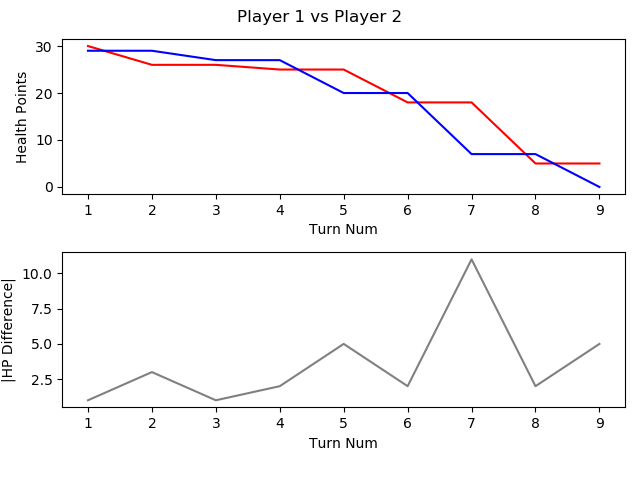

Data behind this chart, as committed beside it:
, TURN_NO, P1_HEALTH, P2_HEALTH, CURRENT_PLAYER, AMOUNTHEALEDTHISTURN, NUMATTACKSTHISTURN, NUMCARDSDRAWNTHISTURN, NUMCARDSPLAYEDTHISTURN, NUMCARDSTODRAW, NUMELEMENTALSPLAYEDLASTTURN, NUMELEMENTALSPLAYEDTHISTURN, NUMFRIENDLYMINIONSTHATATTACKEDTHISTURN, NUMFRIENDLYMINIONSTHATDIEDTHISTURN, NUMMINIONSPLAYEDTHISTURN, NUMMINIONSPLAYERKILLEDTHISTURN, NUMOPTIONSPLAYEDTHISTURN, NUMSECRETSPLAYEDTHISGAME, NUMSPELLSPLAYEDTHISGAME, NUMTIMESHEROPOWERUSEDTHISGAME, REMAININGMANA, TOTALMANASPENTTHISGAME, USEDMANATHISTURN
1, 1, 30, 29, P1 FitzVonGerald, 0, 0, 1, 1, 0, 0, 0, 0, 0, 1, 0, 2, 0, 0, 0, 0, 1, 1
2, 2, 26, 29, P2 RehHausZuckFuchs, 0, 0, 1, 2, 0, 0, 0, 0, 0, 0, 0, 3, 0, 2, 0, 0, 2, 1
3, 3, 26, 27, P1 FitzVonGerald, 0, 0, 1, 1, 0, 0, 0, 1, 0, 1, 0, 3, 0, 0, 0, 0, 3, 2
4, 4, 25, 27, P2 RehHausZuckFuchs, 0, 0, 1, 2, 0, 0, 0, 0, 0, 2, 0, 3, 0, 2, 0, 0, 4, 2
5, 5, 25, 20, P1 FitzVonGerald, 0, 0, 1, 1, 0, 0, 0, 2, 0, 1, 0, 4, 0, 0, 0, 0, 6, 3
6, 6, 18, 20, P2 RehHausZuckFuchs, 0, 0, 1, 1, 0, 0, 0, 3, 0, 1, 0, 5, 0, 2, 0, 0, 7, 3
7, 7, 18, 7, P1 FitzVonGerald, 0, 0, 1, 1, 0, 0, 0, 4, 0, 1, 0, 5, 0, 0, 0, 0, 10, 4
8, 8, 5, 7, P2 RehHausZuckFuchs, 0, 0, 1, 3, 0, 0, 0, 4, 0, 1, 0, 8, 0, 3, 0, 0, 11, 4
9, 9, 5, 0, P1 FitzVonGerald, 0, 0, 1, 0, 0, 0, 0, 3, 1, 0, 2, 3, 0, 0, 0, 5, 10, 0
